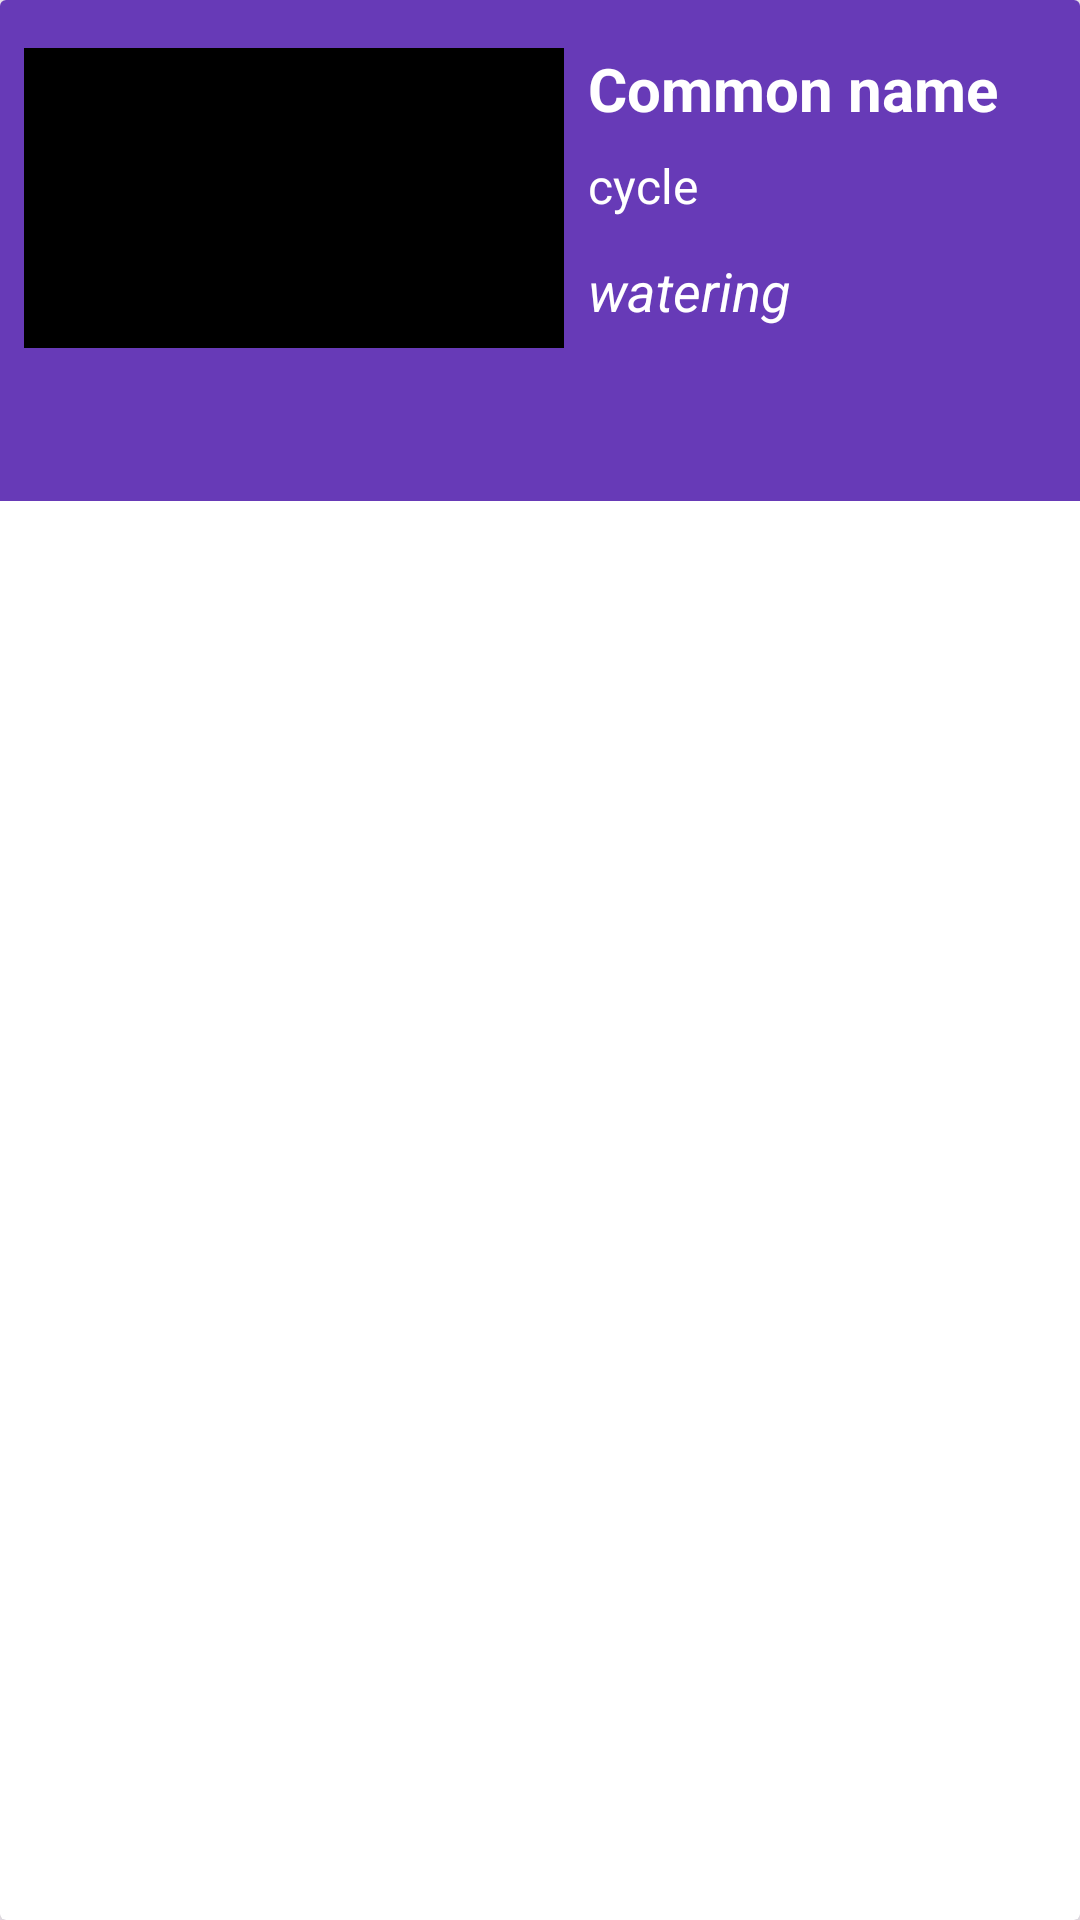

Produce the Android XML layout that renders to this screen, including the resource entries it uses.
<!-- AndroidManifest.xml: application theme Theme.MyHappyPlants -->
<!-- res/layout/main_screen_page_layout.xml -->
<?xml version="1.0" encoding="utf-8"?>
<androidx.cardview.widget.CardView xmlns:android="http://schemas.android.com/apk/res/android"
    xmlns:app="http://schemas.android.com/apk/res-auto"
    android:layout_width="match_parent"
    android:layout_height="wrap_content"
    android:layout_margin="8dp"
    app:cardElevation="8dp">

    <androidx.constraintlayout.widget.ConstraintLayout
        android:id="@+id/mainScreenPage_linearLayout"
        android:layout_width="match_parent"
        android:layout_height="167dp"
        android:background="#673AB7">

        <ImageView
            android:id="@+id/image_plant"
            android:layout_width="0dp"
            android:layout_height="100dp"
            android:layout_marginStart="8dp"
            android:layout_marginEnd="8dp"
            android:background="@color/black"
            app:layout_constraintBottom_toBottomOf="parent"
            app:layout_constraintEnd_toStartOf="@+id/common_name_txt"
            app:layout_constraintHorizontal_bias="0.0"
            app:layout_constraintStart_toStartOf="parent"
            app:layout_constraintTop_toTopOf="parent"
            app:layout_constraintVertical_bias="0.238" />

        <TextView
            android:id="@+id/common_name_txt"
            android:layout_width="wrap_content"
            android:layout_height="wrap_content"
            android:layout_marginStart="196dp"
            android:layout_marginTop="16dp"
            android:text="Common name"
            android:textColor="@android:color/white"
            android:textSize="20sp"
            android:textStyle="bold"
            app:layout_constraintStart_toStartOf="parent"
            app:layout_constraintTop_toTopOf="parent" />

        <TextView
            android:id="@+id/cycle_txt"
            android:layout_width="wrap_content"
            android:layout_height="wrap_content"
            android:layout_marginStart="196dp"
            android:layout_marginTop="8dp"
            android:text="cycle"
            android:textColor="@android:color/white"
            android:textSize="16sp"
            android:textStyle="normal"
            app:layout_constraintStart_toStartOf="parent"
            app:layout_constraintTop_toBottomOf="@+id/common_name_txt" />

        <TextView
            android:id="@+id/watering_txt"
            android:layout_width="wrap_content"
            android:layout_height="wrap_content"
            android:layout_marginStart="196dp"
            android:layout_marginTop="12dp"
            android:text="watering"
            android:textColor="@android:color/white"
            android:textSize="18sp"
            android:textStyle="italic"
            app:layout_constraintStart_toStartOf="parent"
            app:layout_constraintTop_toBottomOf="@+id/cycle_txt" />


    </androidx.constraintlayout.widget.ConstraintLayout>

</androidx.cardview.widget.CardView>
<!-- resources referenced by this layout -->
<resources>
  <color name="black">#FF000000</color>
  <style name="Theme.MyHappyPlants" parent="Base.Theme.MyHappyPlants" />
  <style name="Base.Theme.MyHappyPlants" parent="Theme.Material3.DayNight.NoActionBar">
          
          <item name="android:windowFullscreen">true</item>
          
      </style>
</resources>
